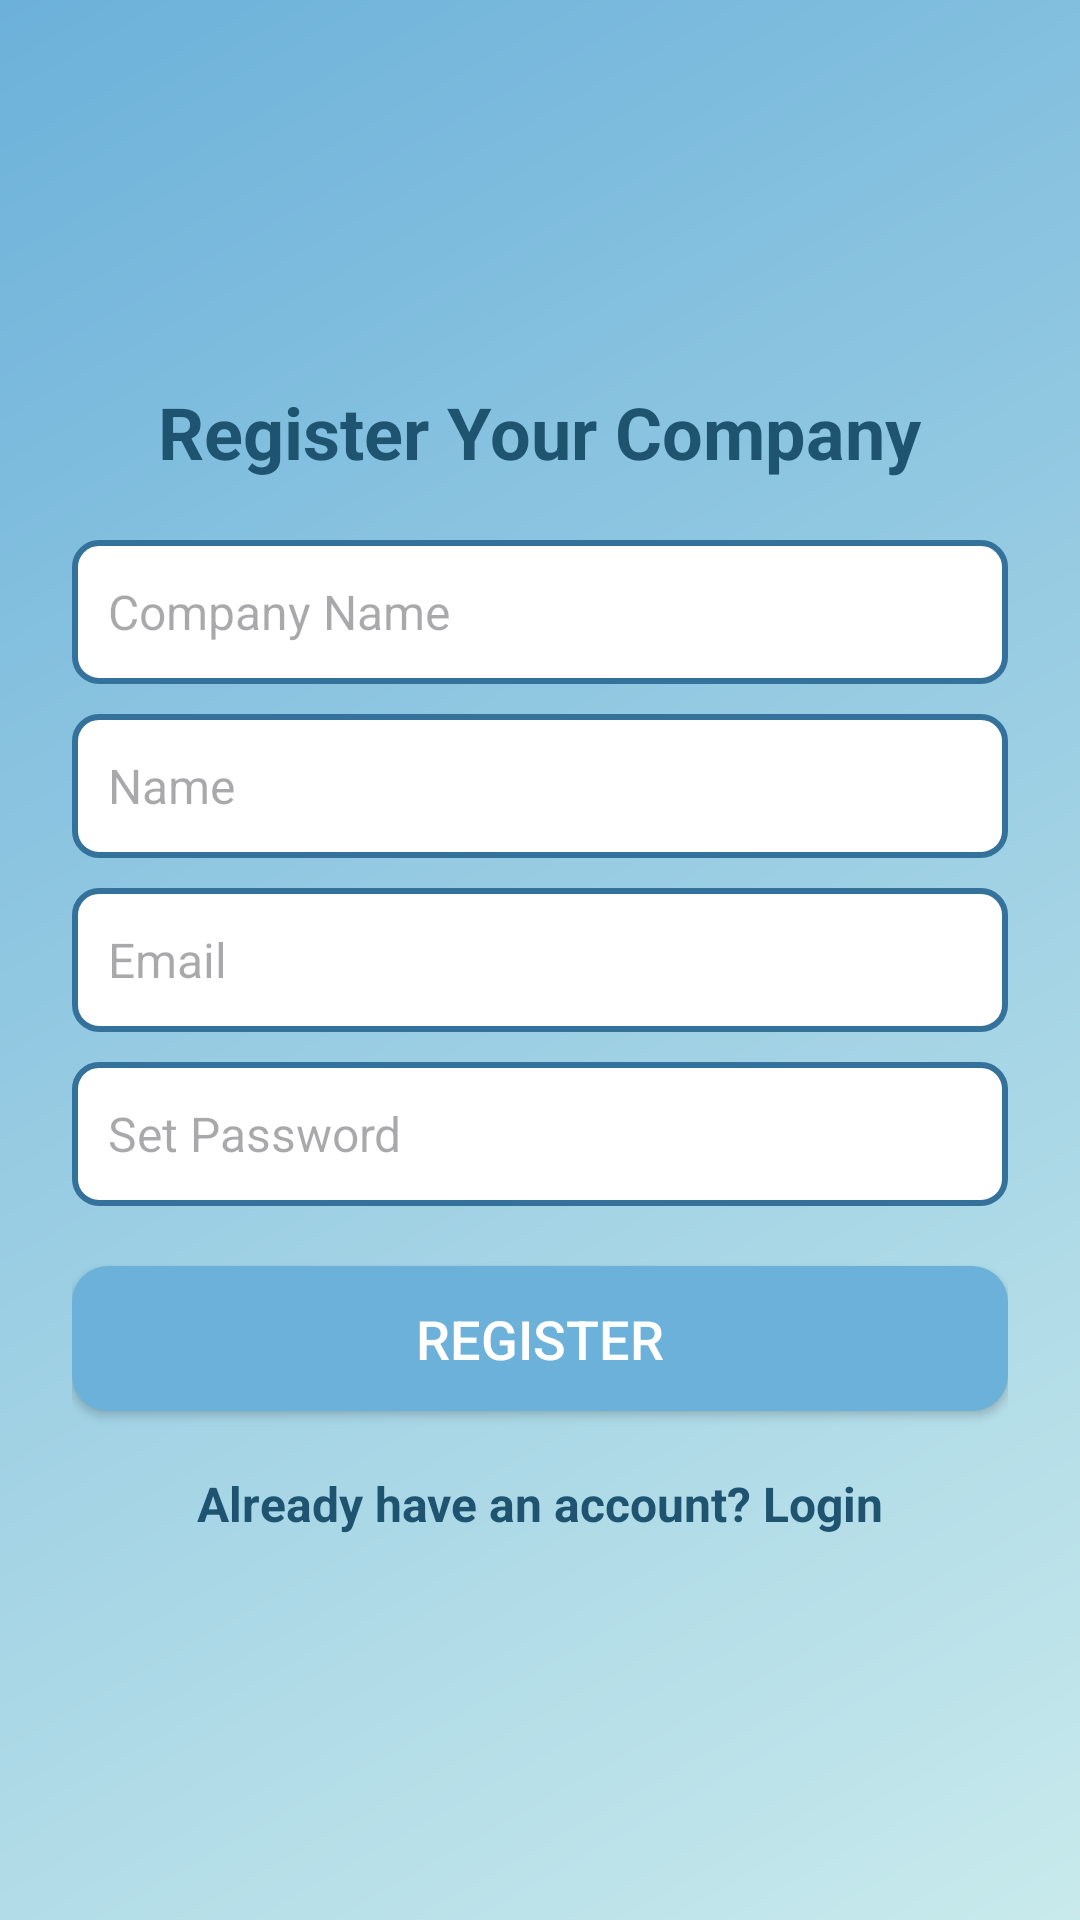

Reconstruct the res/layout file that produces this screen, plus the resources it refers to.
<!-- AndroidManifest.xml: application theme Theme.Testm -->
<!-- res/layout/activity_registration.xml -->
<?xml version="1.0" encoding="utf-8"?>
<LinearLayout
    xmlns:android="http://schemas.android.com/apk/res/android"
    android:layout_width="match_parent"
    android:layout_height="match_parent"
    android:orientation="vertical"
    android:gravity="center"
    android:padding="24dp"
    android:background="@drawable/background_gradient">

    <TextView
        android:layout_width="wrap_content"
        android:layout_height="wrap_content"
        android:text="Register Your Company"
        android:textSize="24sp"
        android:textColor="#1E5470"
        android:textStyle="bold"
        android:layout_marginBottom="20dp"/>

    <EditText
        android:id="@+id/companyName"
        android:layout_width="match_parent"
        android:layout_height="wrap_content"
        android:layout_marginBottom="10dp"
        android:background="@drawable/edit_text_bg"
        android:hint="Company Name"
        android:minHeight="48dp"
        android:padding="12dp"
        android:textColor="#000000"
        android:textSize="16sp"/>

    <EditText
        android:id="@+id/adminName"
        android:layout_width="match_parent"
        android:layout_height="wrap_content"
        android:layout_marginBottom="10dp"
        android:background="@drawable/edit_text_bg"
        android:hint="Name"
        android:minHeight="48dp"
        android:padding="12dp"
        android:textColor="#000000"
        android:textSize="16sp"/>

    <EditText
        android:id="@+id/adminEmail"
        android:layout_width="match_parent"
        android:layout_height="wrap_content"
        android:layout_marginBottom="10dp"
        android:background="@drawable/edit_text_bg"
        android:hint="Email"
        android:inputType="textEmailAddress"
        android:minHeight="48dp"
        android:padding="12dp"
        android:textColor="#000000"
        android:textSize="16sp"/>

    <EditText
        android:id="@+id/adminPassword"
        android:layout_width="match_parent"
        android:layout_height="wrap_content"
        android:layout_marginBottom="20dp"
        android:background="@drawable/edit_text_bg"
        android:hint="Set Password"
        android:inputType="textPassword"
        android:minHeight="48dp"
        android:padding="12dp"
        android:textColor="#000000"
        android:textSize="16sp"/>

    <Button
        android:id="@+id/registerBtn"
        android:layout_width="match_parent"
        android:layout_height="wrap_content"
        android:text="Register"
        android:background="@drawable/button_bg"
        android:textColor="#FFFFFF"
        android:padding="12dp"
        android:textSize="18sp"
        android:layout_marginBottom="20dp"/>

    <TextView
        android:id="@+id/loginLink"
        android:layout_width="wrap_content"
        android:layout_height="wrap_content"
        android:layout_gravity="center"
        android:clickable="true"
        android:focusable="true"
        android:text="Already have an account? Login"
        android:textColor="#1E5470"
        android:textSize="16sp"
        android:textStyle="bold"/>
</LinearLayout>
<!-- resources referenced by this layout -->
<resources>
  <!-- drawable background_gradient (drawable) -->
  <layer-list xmlns:android="http://schemas.android.com/apk/res/android">
      <item>
          <shape android:shape="rectangle">
              <gradient android:angle="135"
                  android:startColor="#C8EAEC"
                  android:endColor="#6CB1DA"
                  android:type="linear"/>
          </shape>
      </item>
  </layer-list>
  <!-- drawable button_bg (drawable) -->
  <?xml version="1.0" encoding="utf-8"?>
  <shape xmlns:android="http://schemas.android.com/apk/res/android"
      android:shape="rectangle">
      <corners android:radius="12dp" />
      <solid android:color="#6CB1DA" />
  </shape>
  <!-- drawable edit_text_bg (drawable) -->
  <?xml version="1.0" encoding="utf-8"?>
  <shape xmlns:android="http://schemas.android.com/apk/res/android"
      android:shape="rectangle">
      <corners android:radius="8dp" />
      <solid android:color="#FFFFFF" />
      <stroke android:width="2dp" android:color="#34729C" />
  </shape>
  <style name="Theme.Testm" parent="Base.Theme.Testm" />
  <style name="Base.Theme.Testm" parent="Theme.Material3.DayNight.NoActionBar">
          
          
      </style>
</resources>
